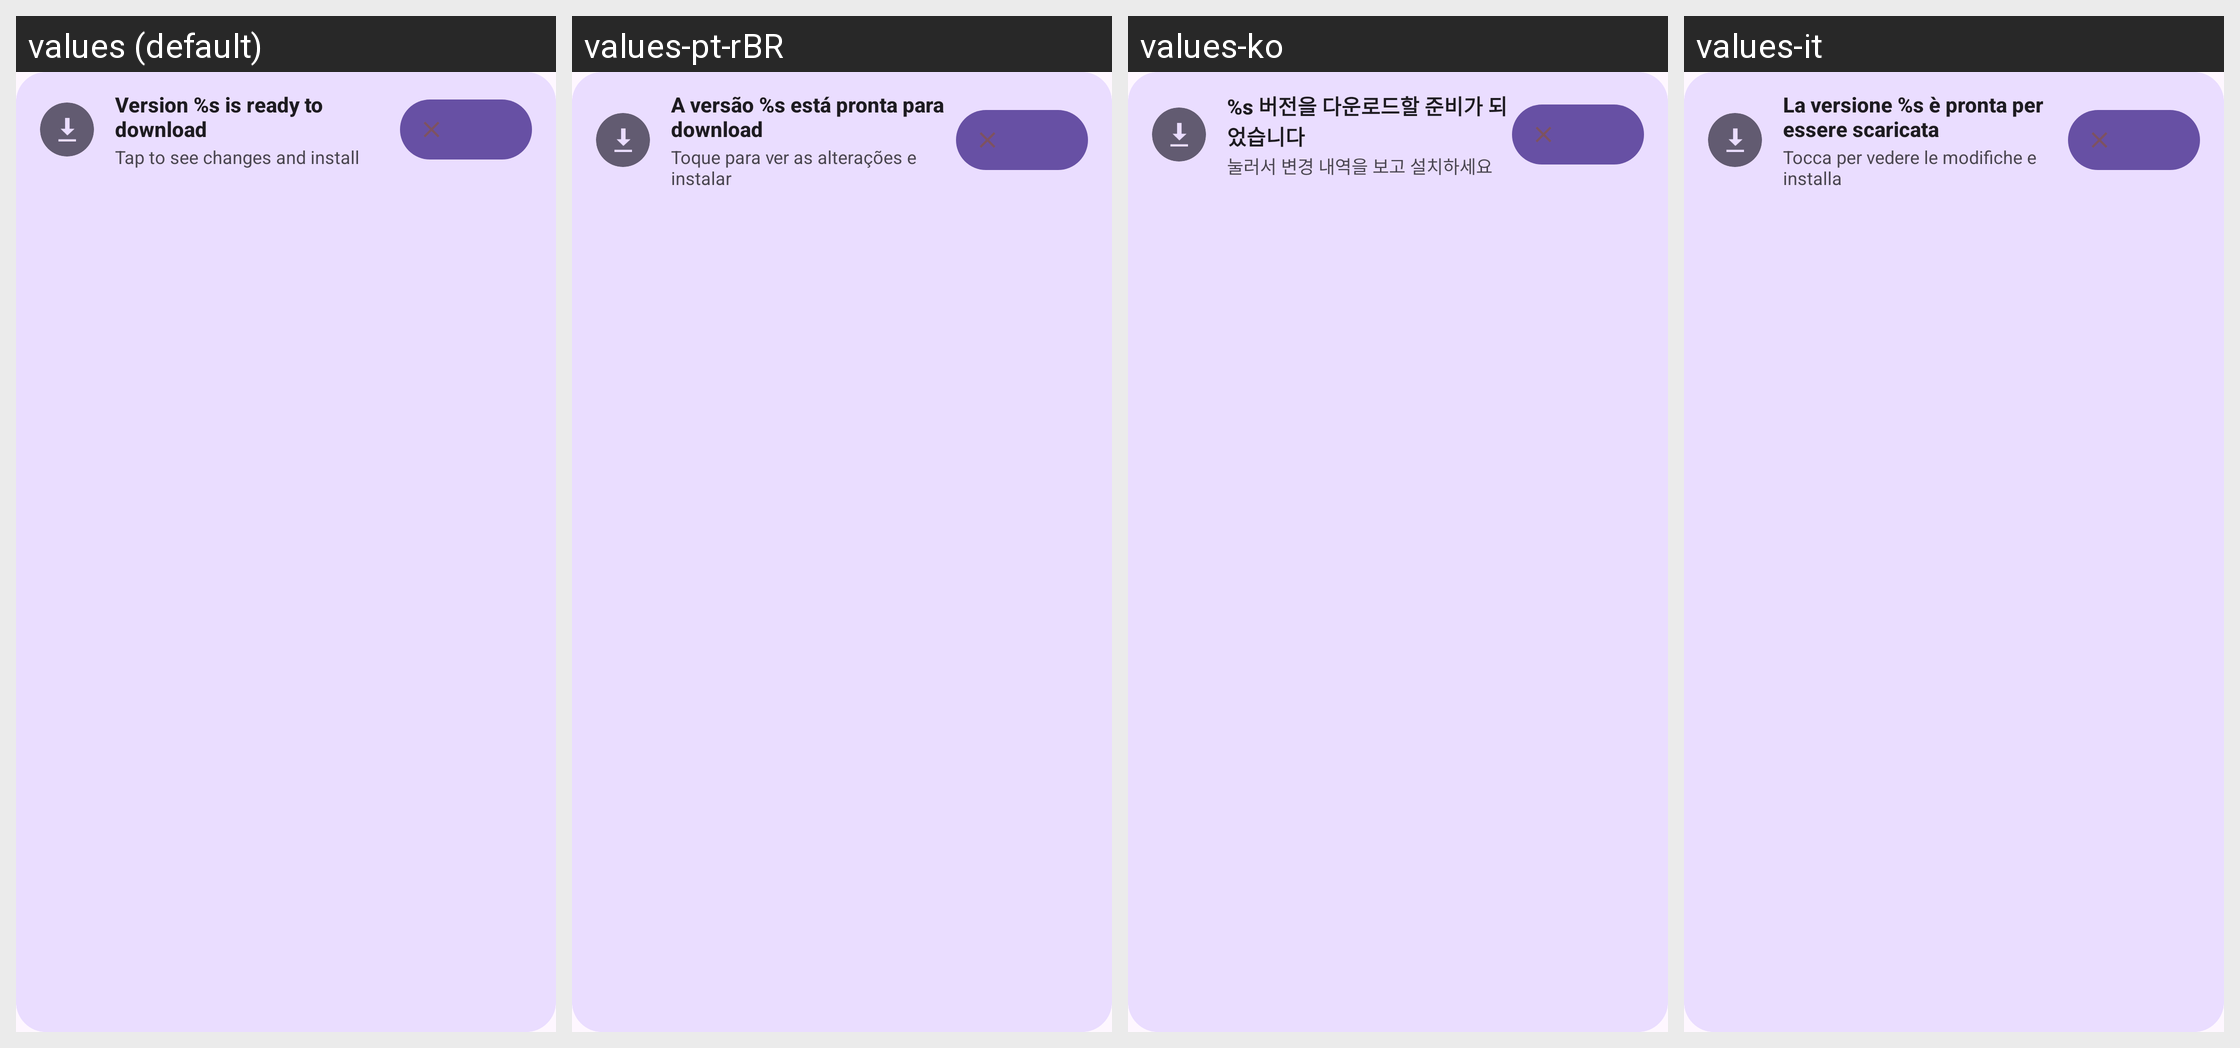

Locale-by-locale string values for the Android screen shown in this grid:
Android screen res/layout/layout_update_snackbar.xml rendered under 4 locales, left to right: values (default), values-pt-rBR, values-ko, values-it. Device: Nexus 5 (rendered at 1080×1920; each locale shown at half size, 540×960, under a caption strip naming it); theme BaseTheme.
Other locales in the repository, not shown: values-ar, values-arq, values-arz, values-as, values-az, values-bg, values-bn, values-bn-rIN, values-bs, values-ca, values-ckb, values-cs, values-de, values-el, values-enm, values-es, values-et, values-fa, values-fi, values-fil, values-fr, values-ha, values-hi, values-hr, values-hu, values-in, values-is, values-iw, values-ja, values-ji, values-jv, values-ka, values-kab, values-km, values-kxm, values-lv, values-mk, values-ml, values-mr, values-mrh, values-ms, values-my, values-nb-rNO, values-nl, values-nn, values-or, values-pa, values-pl, values-pt, values-ro, values-ru, values-sa, values-si, values-sk, values-sl, values-so, values-sq-rAL, values-sr, values-sv, values-sw, values-ta, values-te, values-th, values-tr-rTR, values-tts, values-uk, values-ur, values-uz, values-vi, values-zh-rCN, values-zh-rTW.
Strings drawn on this screen, with the default value and each locale's value (text and hints the layout hard-codes, and strings that could not be matched under every locale, appear in the picture but are not listed):

version_ready_to_download
  values: Version %s is ready to download
  values-pt-rBR: A versão %s está pronta para download
  values-ko: %s 버전을 다운로드할 준비가 되었습니다
  values-it: La versione %s è pronta per essere scaricata

tap_to_see_changes_and_install
  values: Tap to see changes and install
  values-pt-rBR: Toque para ver as alterações e instalar
  values-ko: 눌러서 변경 내역을 보고 설치하세요
  values-it: Tocca per vedere le modifiche e installa
